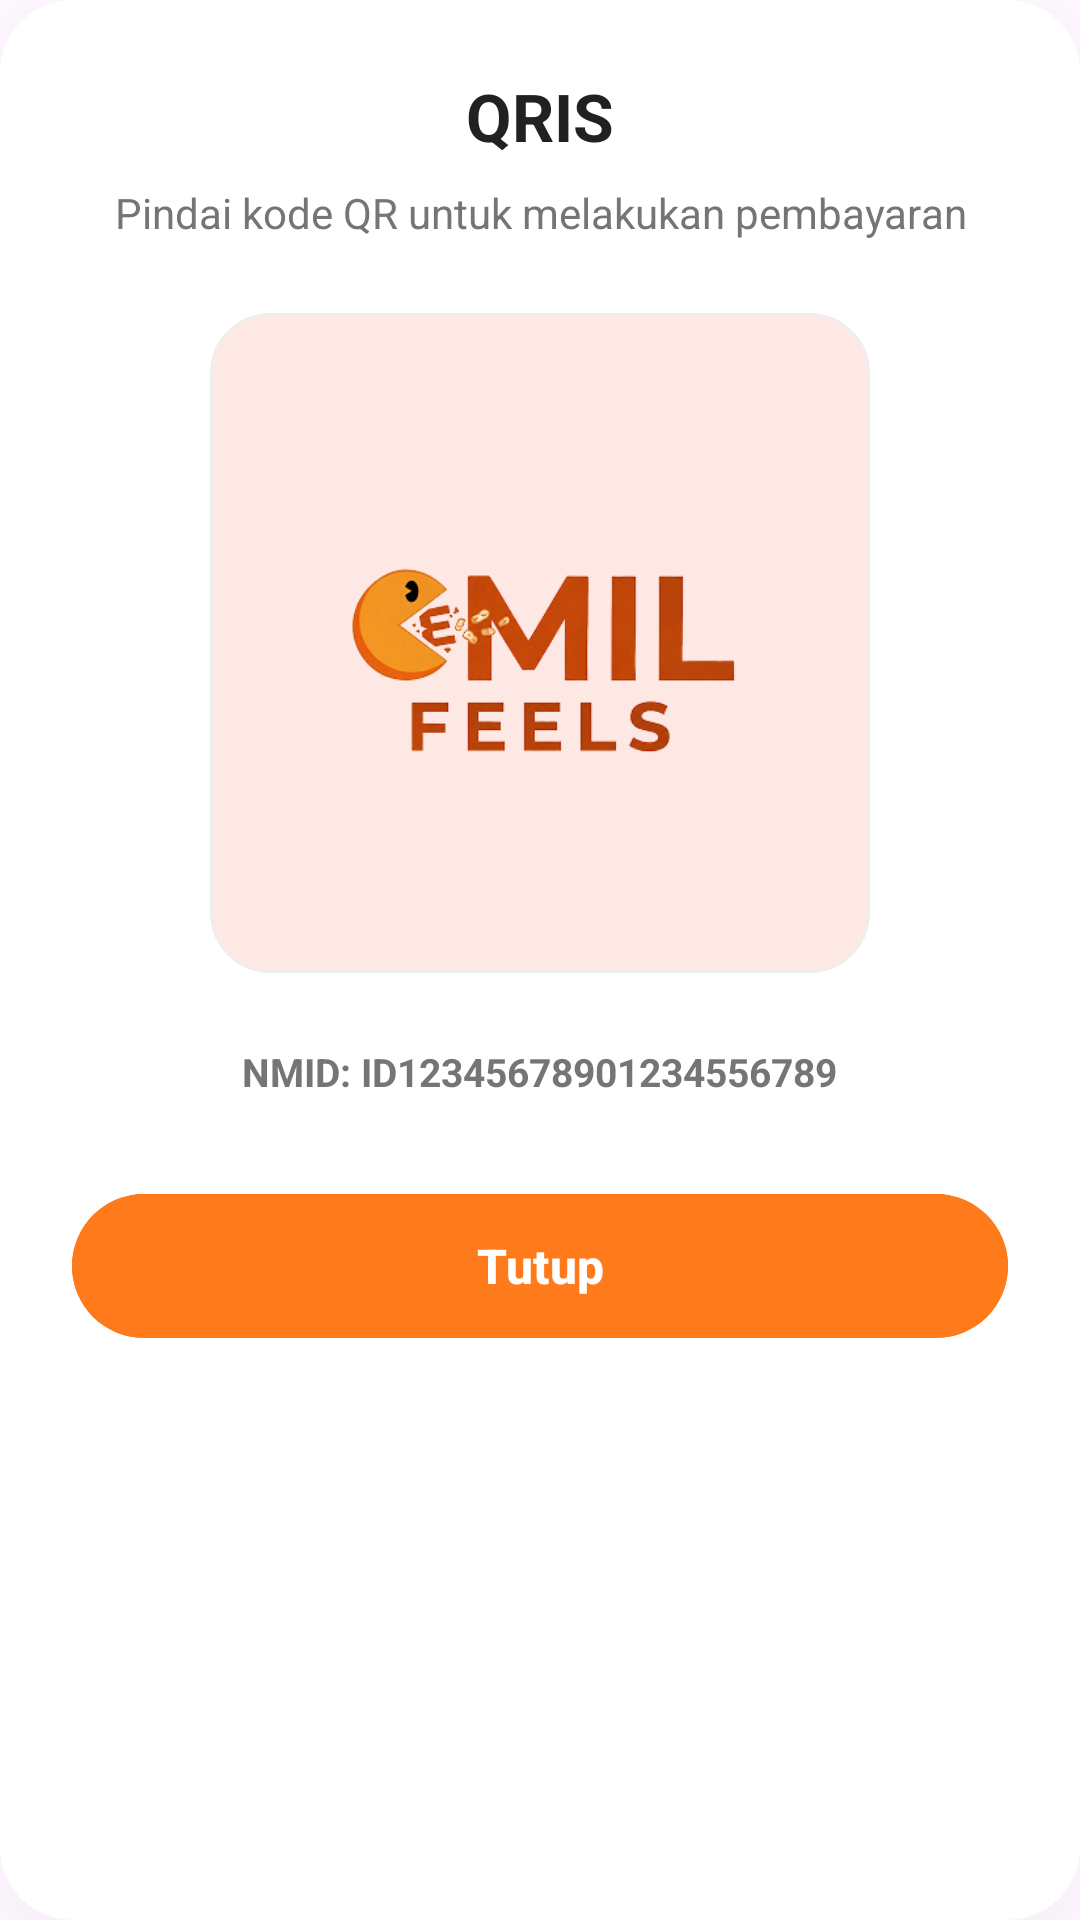

The Android layout XML behind this screen, and the referenced resources:
<!-- AndroidManifest.xml: application theme Theme.Cemil_feels -->
<!-- res/layout/dialog_qris.xml -->
<?xml version="1.0" encoding="utf-8"?>
<com.google.android.material.card.MaterialCardView xmlns:android="http://schemas.android.com/apk/res/android"
    xmlns:app="http://schemas.android.com/apk/res-auto"
    android:layout_width="match_parent"
    android:layout_height="wrap_content"
    android:layout_margin="16dp"
    app:cardCornerRadius="24dp"
    app:cardElevation="8dp"
    app:cardBackgroundColor="#FFFFFF"
    app:strokeWidth="0dp">

    <LinearLayout
        android:layout_width="match_parent"
        android:layout_height="wrap_content"
        android:orientation="vertical"
        android:padding="24dp"
        android:gravity="center">

        
        <TextView
            android:layout_width="wrap_content"
            android:layout_height="wrap_content"
            android:text="QRIS"
            android:textColor="#212121"
            android:textSize="22sp"
            android:textStyle="bold"
            android:layout_marginBottom="8dp" />

        <TextView
            android:layout_width="wrap_content"
            android:layout_height="wrap_content"
            android:text="Pindai kode QR untuk melakukan pembayaran"
            android:textColor="#757575"
            android:textSize="14sp"
            android:gravity="center"
            android:layout_marginBottom="24dp" />

        
        <com.google.android.material.card.MaterialCardView
            android:layout_width="220dp"
            android:layout_height="220dp"
            app:cardCornerRadius="20dp"
            app:cardElevation="0dp"
            app:strokeColor="#EEEEEE"
            app:strokeWidth="1dp"
            android:layout_marginBottom="24dp">

            <ImageView
                android:id="@+id/iv_qris_barcode"
                android:layout_width="match_parent"
                android:layout_height="match_parent"
                android:padding="20dp"
                android:scaleType="fitCenter"
                android:src="@drawable/logo_cemil_feels" /> 
        </com.google.android.material.card.MaterialCardView>

        
        <TextView
            android:layout_width="wrap_content"
            android:layout_height="wrap_content"
            android:text="NMID: ID12345678901234556789"
            android:textColor="#757575"
            android:textSize="13sp"
            android:textStyle="bold"
            android:layout_marginBottom="28dp" />

        
        <com.google.android.material.button.MaterialButton
            android:id="@+id/btn_close_qris"
            android:layout_width="match_parent"
            android:layout_height="56dp"
            android:backgroundTint="#FF7A1A"
            android:text="Tutup"
            android:textColor="@android:color/white"
            android:textSize="16sp"
            android:textStyle="bold"
            app:cornerRadius="28dp" />

    </LinearLayout>
</com.google.android.material.card.MaterialCardView>
<!-- resources referenced by this layout -->
<resources>
  <!-- drawable logo_cemil_feels: png bitmap (drawable, 40703 bytes) -->
  <style name="Theme.Cemil_feels" parent="Base.Theme.Cemil_feels" />
  <style name="Base.Theme.Cemil_feels" parent="Theme.Material3.DayNight.NoActionBar">
          
          <item name="colorPrimary">#FF7A1A</item>
          <item name="android:outlineAmbientShadowColor" tools:targetApi="p">#26000000</item>
          <item name="android:outlineSpotShadowColor" tools:targetApi="p">#26000000</item>
      </style>
</resources>
